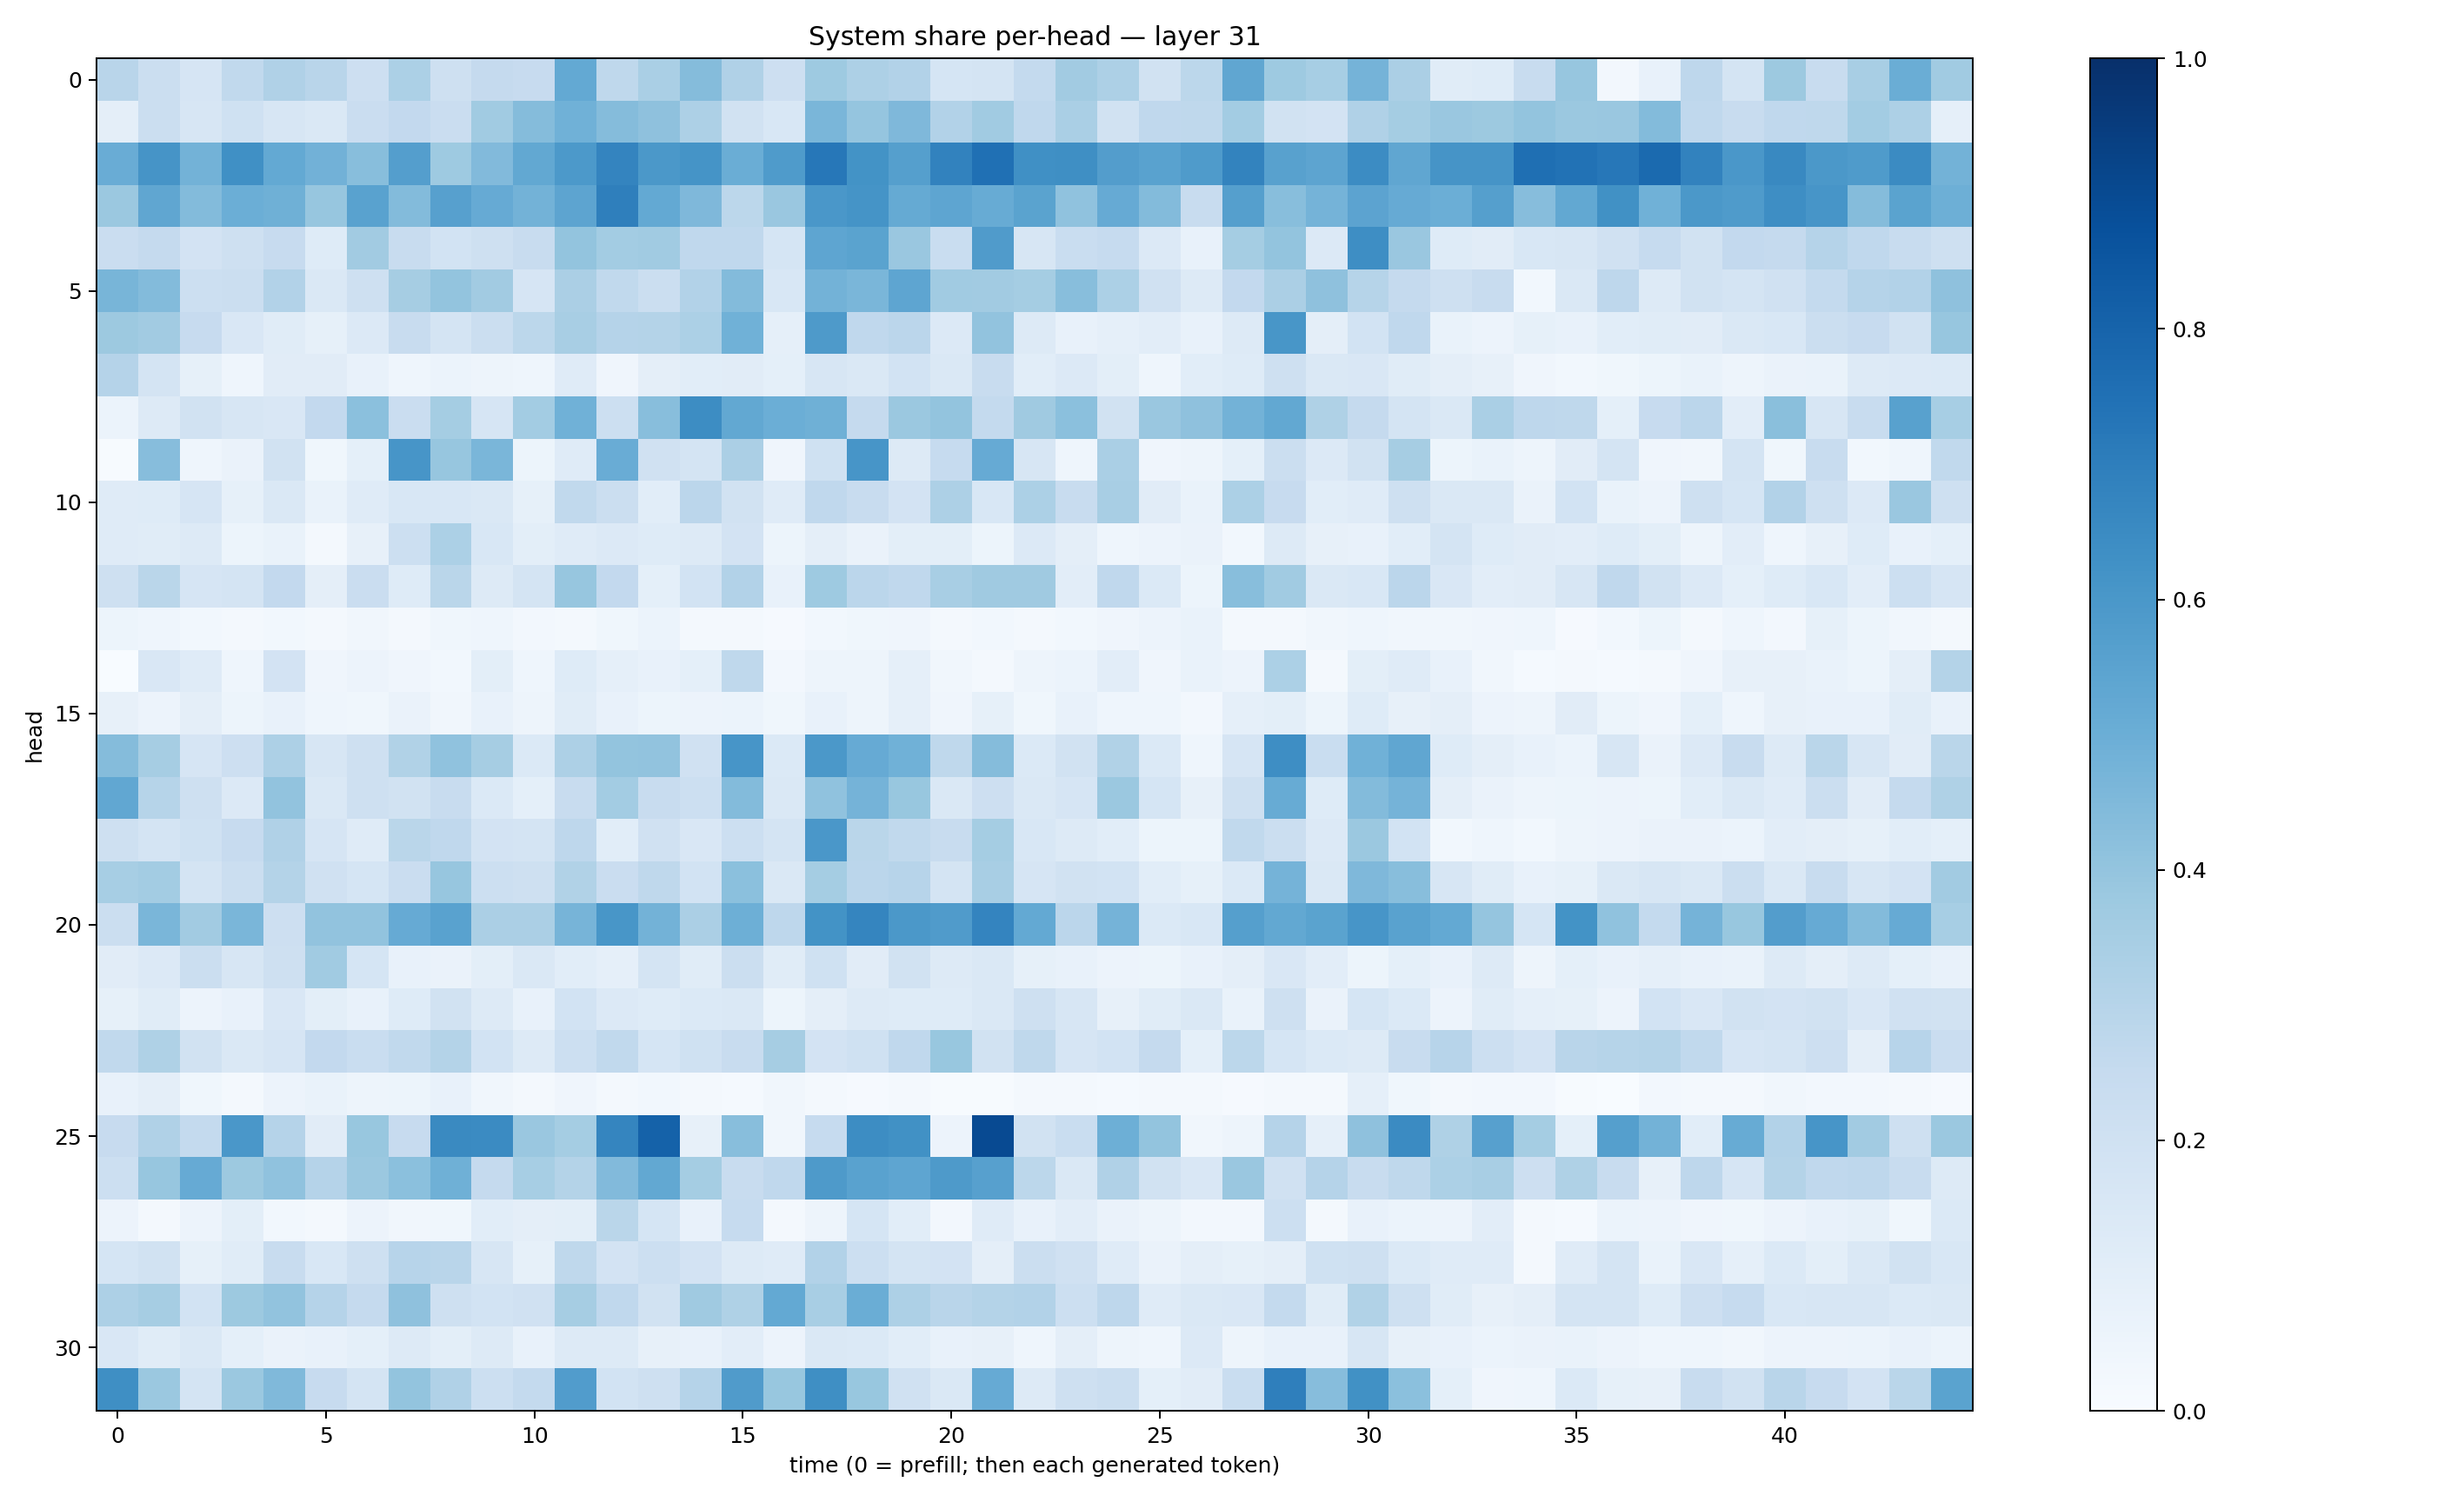

Source data for this figure (header and first rows):
0.29140526, 0.2245867, 0.16466336, 0.26413855, 0.31772968, 0.28974393, 0.21458715, 0.32944342, 0.21021314, 0.25105637, 0.24534379, 0.52114177, 0.27280402, 0.3371344, 0.43416512, 0.31983843, 0.21290682, 0.37474564, 0.32735315, 0.308841, 0.17159665, 0.17644328, 0.2541651, 0.36307687
0.09734, 0.2191, 0.1571, 0.2011, 0.1579, 0.1429, 0.229, 0.2596, 0.2296, 0.3659, 0.4373, 0.4874, 0.4352, 0.4106, 0.3253, 0.1924, 0.156, 0.4617, 0.3959, 0.4514, 0.3103, 0.3662, 0.2693, 0.3364
0.5054, 0.6109, 0.4777, 0.6318, 0.5203, 0.4823, 0.4297, 0.5675, 0.3726, 0.4434, 0.5251, 0.5927, 0.6737, 0.5947, 0.6172, 0.5034, 0.5829, 0.7229, 0.6186, 0.5653, 0.6808, 0.7517, 0.629, 0.6359
0.3817, 0.5341, 0.4376, 0.4966, 0.4916, 0.3938, 0.5523, 0.438, 0.5606, 0.514, 0.48, 0.5423, 0.6937, 0.5198, 0.4499, 0.2798, 0.3833, 0.5986, 0.616, 0.5179, 0.5367, 0.5107, 0.5492, 0.4101
0.23, 0.2537, 0.1818, 0.2055, 0.2452, 0.1246, 0.3619, 0.2353, 0.1858, 0.2036, 0.238, 0.399, 0.3564, 0.3649, 0.2678, 0.2663, 0.1719, 0.5373, 0.5489, 0.3859, 0.2326, 0.5789, 0.1585, 0.2306
0.4677, 0.438, 0.2179, 0.2211, 0.3089, 0.1464, 0.2087, 0.3495, 0.3999, 0.3618, 0.1673, 0.3339, 0.2636, 0.2246, 0.3123, 0.4381, 0.1561, 0.4787, 0.4614, 0.5353, 0.3639, 0.3604, 0.3529, 0.4273
0.3753, 0.3625, 0.243, 0.1498, 0.1135, 0.08465, 0.1354, 0.2399, 0.1729, 0.222, 0.2779, 0.3431, 0.3028, 0.3056, 0.3303, 0.4866, 0.08899, 0.5878, 0.2662, 0.2838, 0.1356, 0.4035, 0.1301, 0.07519
0.3039, 0.1794, 0.08344, 0.04334, 0.1127, 0.1119, 0.07506, 0.04314, 0.06062, 0.0501, 0.04585, 0.1184, 0.04072, 0.09447, 0.1093, 0.1094, 0.09243, 0.1563, 0.1416, 0.1838, 0.1459, 0.2359, 0.1077, 0.1345
0.06088, 0.1283, 0.1887, 0.1617, 0.1509, 0.2593, 0.4186, 0.2284, 0.3545, 0.1648, 0.358, 0.4852, 0.2186, 0.4267, 0.6414, 0.5246, 0.499, 0.4899, 0.2502, 0.3816, 0.4016, 0.2557, 0.3702, 0.4195
0.005555, 0.4322, 0.04371, 0.06502, 0.1906, 0.03519, 0.0923, 0.6085, 0.392, 0.4636, 0.05132, 0.1197, 0.5049, 0.1971, 0.1745, 0.3321, 0.04293, 0.2009, 0.6088, 0.1264, 0.2484, 0.5129, 0.1616, 0.04616
0.1179, 0.1245, 0.1657, 0.08263, 0.148, 0.06885, 0.1187, 0.1527, 0.1559, 0.1444, 0.08246, 0.262, 0.2218, 0.1078, 0.2839, 0.1912, 0.1178, 0.2692, 0.2385, 0.1818, 0.3259, 0.1552, 0.3309, 0.235
0.1201, 0.1146, 0.1258, 0.0546, 0.06717, 0.02278, 0.07964, 0.2184, 0.3291, 0.1524, 0.09957, 0.1196, 0.1364, 0.1223, 0.1284, 0.1801, 0.05218, 0.09381, 0.0638, 0.09869, 0.1002, 0.0538, 0.1345, 0.09447
0.2043, 0.286, 0.1643, 0.1756, 0.2597, 0.09581, 0.2272, 0.1243, 0.2889, 0.1251, 0.1795, 0.3914, 0.2578, 0.09185, 0.1862, 0.3096, 0.07398, 0.3724, 0.2824, 0.2685, 0.3428, 0.3698, 0.3673, 0.1017
0.05413, 0.04641, 0.02756, 0.01874, 0.02737, 0.02142, 0.03137, 0.01769, 0.03844, 0.04617, 0.02531, 0.01949, 0.03583, 0.06246, 0.02014, 0.02008, 0.01094, 0.02939, 0.03645, 0.04138, 0.02197, 0.03016, 0.02058, 0.0295
0.001929, 0.1484, 0.1197, 0.04354, 0.1815, 0.03951, 0.05628, 0.04228, 0.02953, 0.098, 0.04518, 0.1248, 0.08692, 0.07692, 0.09137, 0.2721, 0.0246, 0.04899, 0.04999, 0.08967, 0.03128, 0.02211, 0.04746, 0.06065
0.08091, 0.05754, 0.09441, 0.05394, 0.07608, 0.04572, 0.03659, 0.06255, 0.03488, 0.07447, 0.04803, 0.1151, 0.07694, 0.05268, 0.05829, 0.06093, 0.03699, 0.07074, 0.04921, 0.08625, 0.04227, 0.0835, 0.03714, 0.07622
0.4354, 0.3504, 0.1643, 0.2118, 0.328, 0.1638, 0.2071, 0.3138, 0.4098, 0.3493, 0.1404, 0.3246, 0.4018, 0.4034, 0.1977, 0.6088, 0.1378, 0.5976, 0.5141, 0.4861, 0.2715, 0.4353, 0.1397, 0.1903
0.5305, 0.2981, 0.2087, 0.1361, 0.403, 0.146, 0.2097, 0.1877, 0.2403, 0.1398, 0.09099, 0.2367, 0.3575, 0.2348, 0.2187, 0.4409, 0.146, 0.4079, 0.4727, 0.3898, 0.1436, 0.2125, 0.1475, 0.1661
0.2045, 0.1732, 0.2011, 0.2428, 0.3178, 0.1648, 0.1196, 0.287, 0.2689, 0.1817, 0.1773, 0.2748, 0.1066, 0.1956, 0.15, 0.2184, 0.1748, 0.5983, 0.2869, 0.2655, 0.2351, 0.355, 0.1533, 0.1281
0.3475, 0.3591, 0.1726, 0.2242, 0.3083, 0.1961, 0.17, 0.2299, 0.3913, 0.2177, 0.2101, 0.3162, 0.2298, 0.2699, 0.186, 0.4184, 0.1421, 0.352, 0.282, 0.2964, 0.1789, 0.3419, 0.1651, 0.1903
0.2265, 0.4643, 0.3623, 0.4638, 0.2114, 0.4037, 0.4044, 0.5129, 0.5543, 0.3355, 0.3345, 0.4725, 0.6033, 0.4773, 0.3358, 0.4932, 0.275, 0.6187, 0.6698, 0.5943, 0.5806, 0.6737, 0.5207, 0.2827
0.113, 0.1336, 0.2239, 0.1607, 0.2089, 0.3661, 0.1694, 0.07287, 0.06561, 0.09769, 0.1432, 0.1081, 0.08815, 0.1719, 0.1134, 0.2214, 0.1137, 0.2024, 0.1114, 0.1915, 0.1258, 0.1469, 0.08322, 0.07491
0.08386, 0.1155, 0.05478, 0.07622, 0.1515, 0.09851, 0.07431, 0.1247, 0.1926, 0.1303, 0.07134, 0.1863, 0.1367, 0.1236, 0.1377, 0.1423, 0.05345, 0.09517, 0.1272, 0.1226, 0.1225, 0.1435, 0.2094, 0.1612
0.265, 0.3241, 0.1923, 0.1439, 0.1673, 0.2582, 0.2342, 0.2643, 0.307, 0.1855, 0.1311, 0.2181, 0.2634, 0.1688, 0.2, 0.2386, 0.35, 0.1811, 0.2007, 0.2685, 0.3885, 0.1936, 0.2698, 0.167
0.07788, 0.09473, 0.03671, 0.02257, 0.05687, 0.06744, 0.04992, 0.05291, 0.07274, 0.03259, 0.01932, 0.04032, 0.01749, 0.02764, 0.01601, 0.01202, 0.0334, 0.01732, 0.009505, 0.02182, 0.006215, 0.004226, 0.02171, 0.02338
0.2452, 0.3184, 0.2553, 0.5983, 0.3022, 0.1095, 0.3883, 0.2447, 0.6531, 0.651, 0.3866, 0.3529, 0.6702, 0.805, 0.08178, 0.428, 0.03177, 0.2495, 0.6439, 0.6282, 0.05589, 0.8971, 0.1889, 0.2317
0.2163, 0.3937, 0.5122, 0.3773, 0.4086, 0.3046, 0.3813, 0.4201, 0.4905, 0.2508, 0.3445, 0.3068, 0.4423, 0.5259, 0.3529, 0.2365, 0.2695, 0.5868, 0.5521, 0.5386, 0.5864, 0.5588, 0.281, 0.1442
0.05554, 0.02257, 0.05644, 0.1014, 0.03074, 0.02009, 0.05631, 0.03325, 0.03808, 0.1076, 0.09737, 0.09917, 0.2887, 0.1709, 0.0748, 0.2496, 0.01597, 0.04881, 0.169, 0.1066, 0.02572, 0.1207, 0.0744, 0.1038
0.1713, 0.1879, 0.08436, 0.1152, 0.236, 0.1555, 0.204, 0.294, 0.2924, 0.1572, 0.0854, 0.2716, 0.1811, 0.2156, 0.18, 0.1252, 0.1173, 0.3112, 0.2168, 0.1787, 0.1833, 0.09751, 0.2235, 0.1971
0.3264, 0.3514, 0.1838, 0.3753, 0.4039, 0.3031, 0.2536, 0.4109, 0.2109, 0.1849, 0.1973, 0.3499, 0.2683, 0.1918, 0.3695, 0.3227, 0.5221, 0.3413, 0.5009, 0.3261, 0.2922, 0.3062, 0.309, 0.2182
0.1503, 0.1163, 0.1439, 0.09004, 0.06632, 0.07215, 0.09145, 0.1317, 0.1008, 0.1289, 0.07347, 0.1299, 0.126, 0.07839, 0.0707, 0.1036, 0.05646, 0.1436, 0.1392, 0.1092, 0.07795, 0.08021, 0.04637, 0.09751
0.635, 0.3809, 0.1756, 0.3808, 0.4489, 0.2447, 0.1731, 0.4013, 0.3189, 0.2175, 0.2557, 0.5765, 0.1853, 0.2063, 0.3041, 0.5815, 0.3892, 0.6361, 0.388, 0.1961, 0.1479, 0.5133, 0.1305, 0.2035
